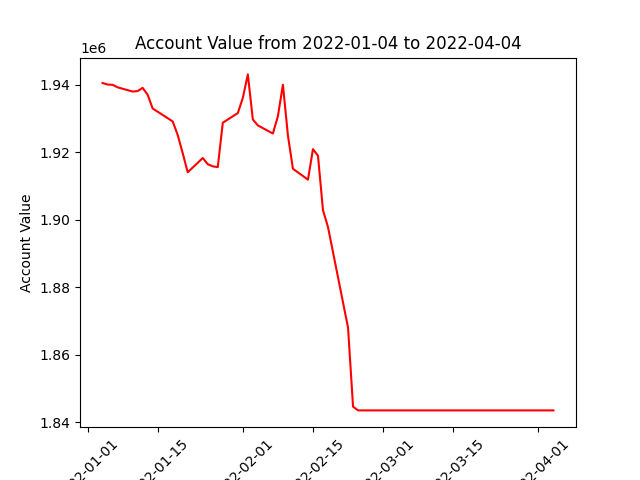

The data file committed next to this chart (first rows):
datadate, account_value
20220104, 1940446
20220105, 1939993
20220106, 1939923
20220107, 1939174
20220110, 1937926
20220111, 1938059
20220112, 1939009
20220113, 1936980
20220114, 1932915
20220118, 1929083
20220119, 1925079
20220120, 1919670
20220121, 1914035
20220124, 1918249
20220125, 1916430
20220126, 1915782
20220127, 1915564
20220128, 1928688
20220131, 1931549
20220201, 1936034
20220202, 1942997
20220203, 1929650
20220204, 1927900
20220207, 1925494
20220208, 1930614
20220209, 1939933
20220210, 1924927
20220211, 1915072
20220214, 1911852
20220215, 1920873
20220216, 1918922
20220217, 1902781
20220218, 1897816
20220222, 1868056
20220223, 1844666
20220224, 1843561
20220225, 1843561
20220228, 1843561
20220301, 1843561
20220302, 1843561
20220303, 1843561
20220304, 1843561
20220307, 1843561
20220308, 1843561
20220309, 1843561
20220310, 1843561
20220311, 1843561
20220314, 1843561
20220315, 1843561
20220316, 1843561
20220317, 1843561
20220318, 1843561
20220321, 1843561
20220322, 1843561
20220323, 1843561
20220324, 1843561
20220325, 1843561
20220328, 1843561
20220329, 1843561
20220330, 1843561
... 3 more rows
